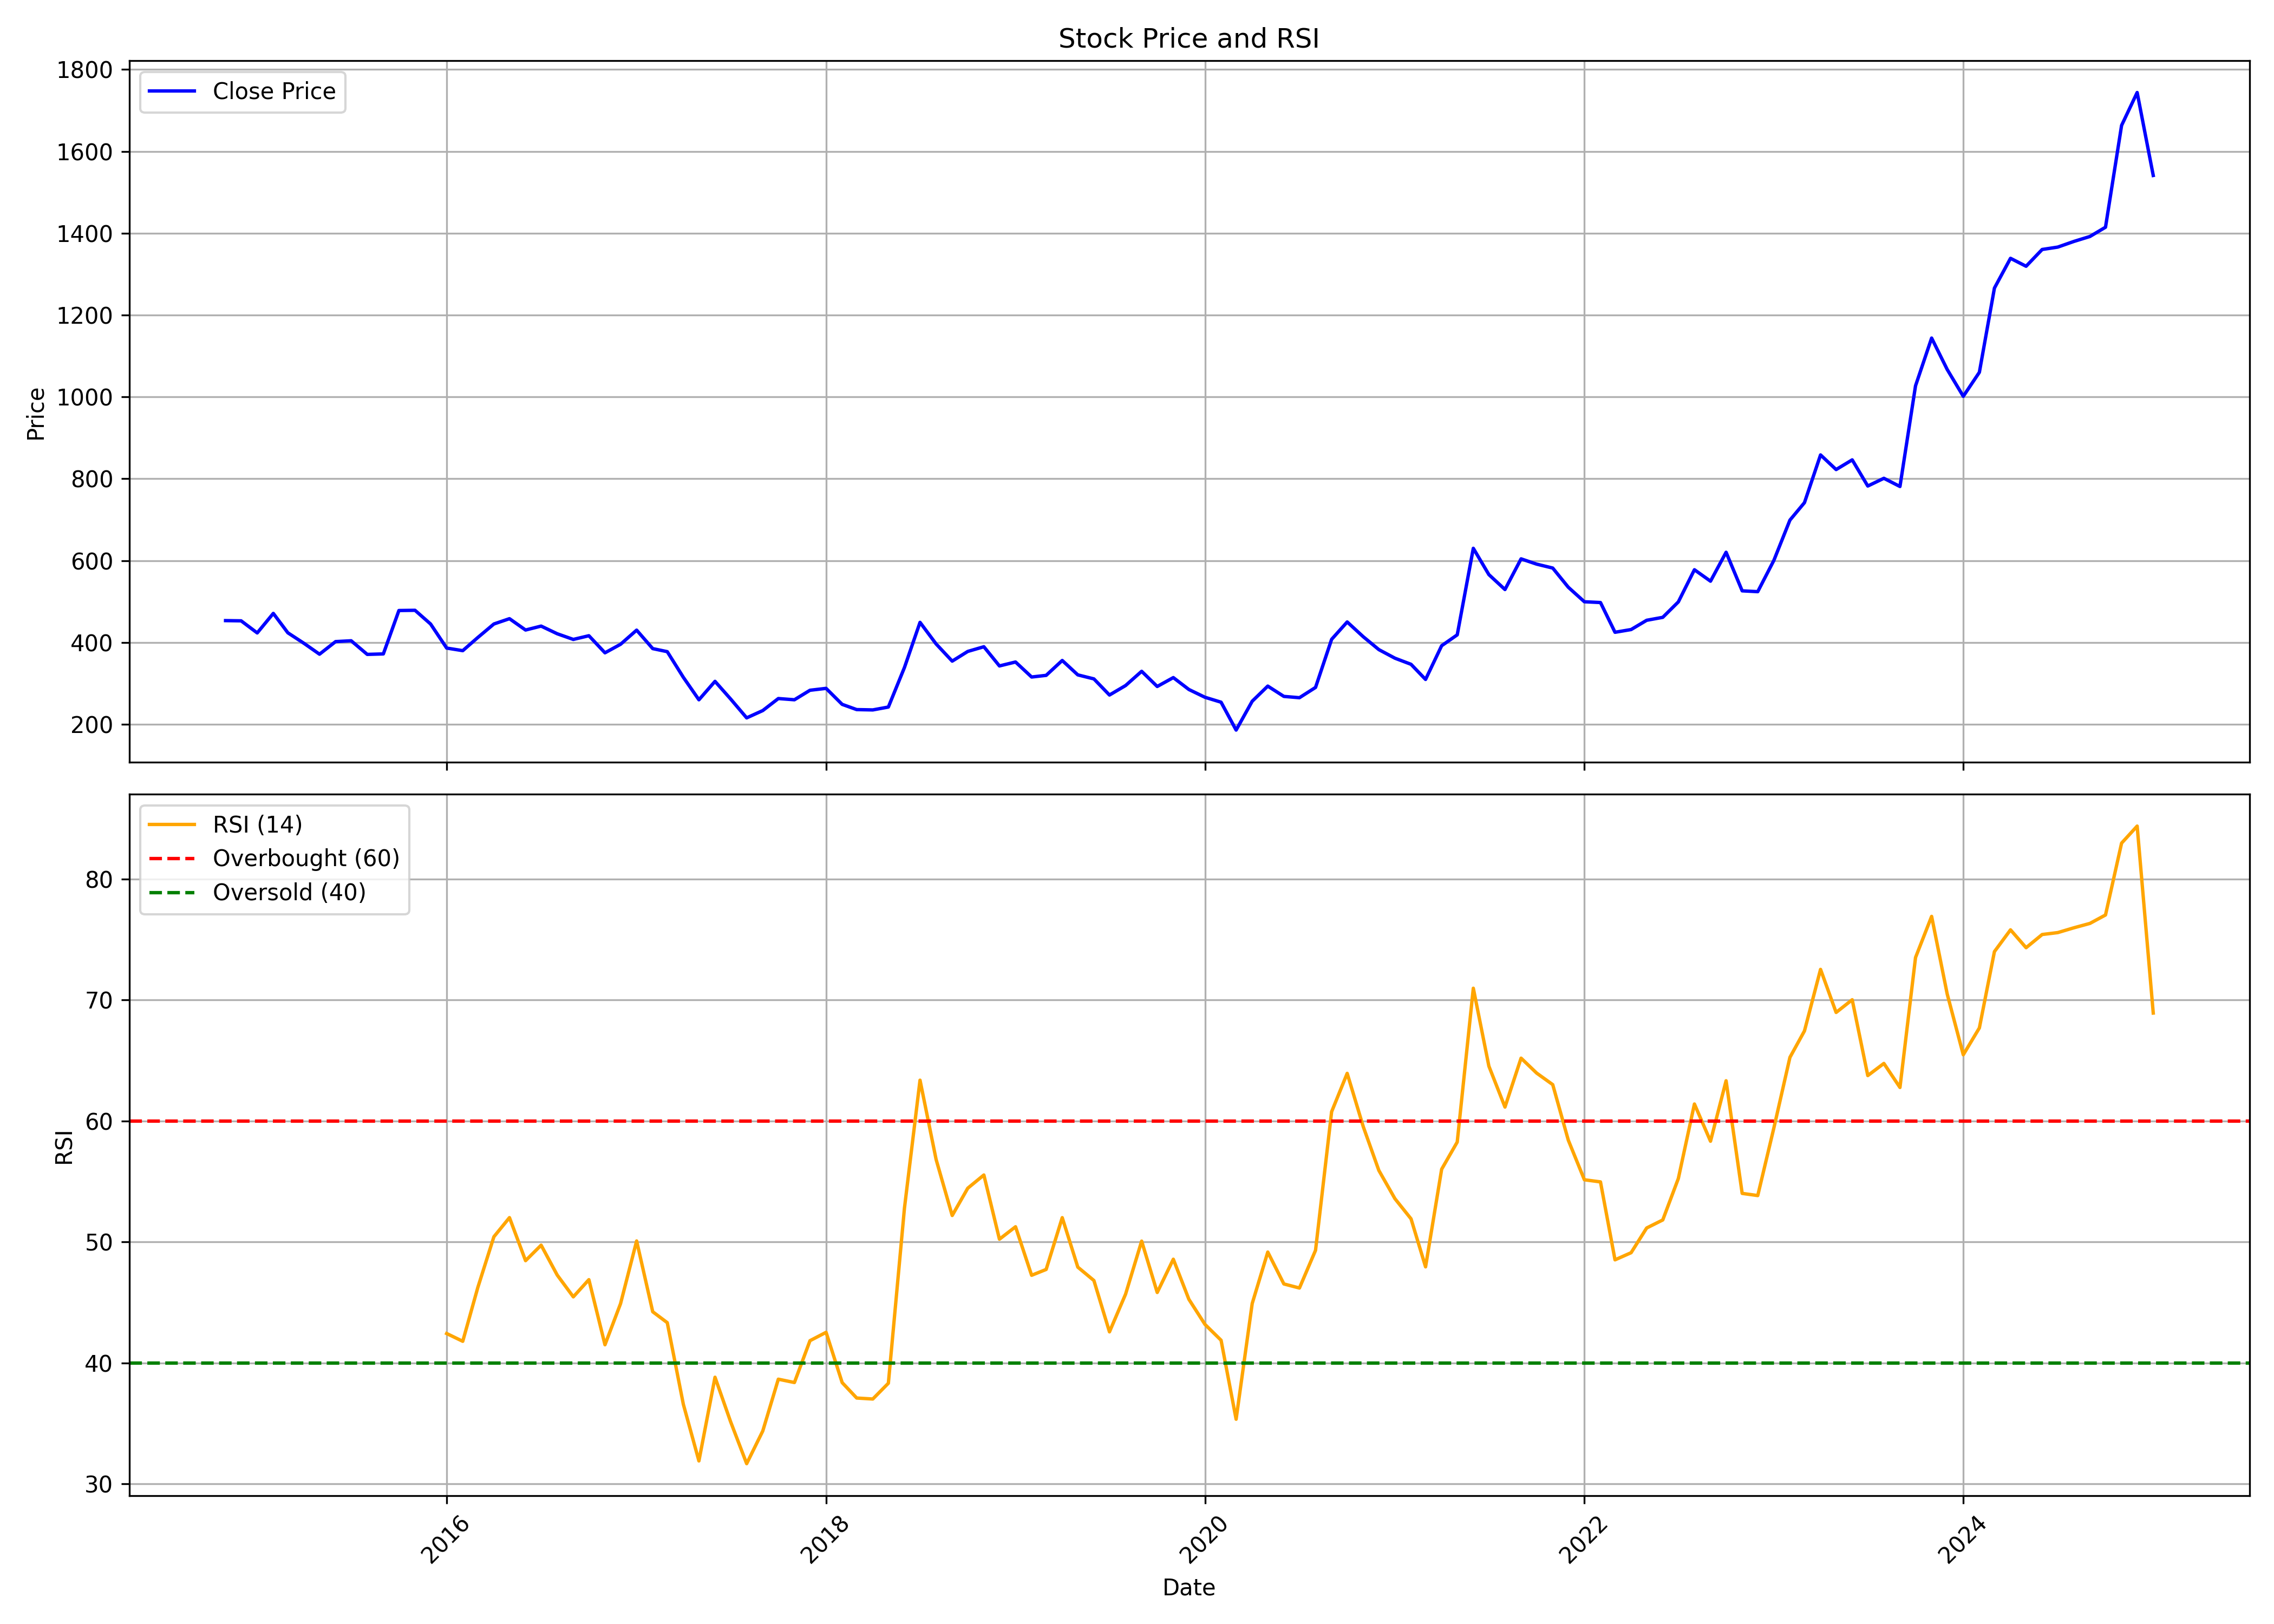

The file beside this chart, header and first rows:
, Unnamed: 0.1, Unnamed: 0, date, symbol, open, high, low, close, volume, rsi
0, 0, 0, 2014-11-01, CIGNITITEC, 481.4, 489.7, 437.2, 453.3, 344919, 
1, 1, 1, 2014-12-01, CIGNITITEC, 455.9, 515.2, 417.8, 452.7, 670060, 
2, 2, 2, 2015-01-01, CIGNITITEC, 455.9, 466.7, 414.6, 423.1, 407565, 
3, 3, 3, 2015-02-01, CIGNITITEC, 432.3, 485.3, 415.8, 470.9, 667673, 
4, 4, 4, 2015-03-01, CIGNITITEC, 475.5, 481.4, 380.2, 423.5, 653878, 
5, 5, 5, 2015-04-01, CIGNITITEC, 425.4, 471.3, 390.8, 397.8, 421647, 
6, 6, 6, 2015-05-01, CIGNITITEC, 397.8, 412.4, 358.6, 371.2, 245461, 
7, 7, 7, 2015-06-01, CIGNITITEC, 373.3, 432.3, 280.5, 402, 689364, 
8, 8, 8, 2015-07-01, CIGNITITEC, 407.7, 420.3, 363.4, 404, 536792, 
9, 9, 9, 2015-08-01, CIGNITITEC, 407.7, 456.7, 300.9, 370.7, 805306, 
10, 10, 10, 2015-09-01, CIGNITITEC, 373.3, 399.7, 319.4, 371.9, 857462, 
11, 11, 11, 2015-10-01, CIGNITITEC, 373.3, 506, 372.8, 477.9, 1159355, 
12, 12, 12, 2015-11-01, CIGNITITEC, 474, 499.1, 453.4, 478.5, 728940, 
13, 13, 13, 2015-12-01, CIGNITITEC, 476.2, 485.3, 439.2, 445, 678778, 
14, 14, 14, 2016-01-01, CIGNITITEC, 450.7, 464.6, 379.5, 386.2, 990719, 42.44
15, 15, 15, 2016-02-01, CIGNITITEC, 393, 423.4, 361.6, 379.8, 562713, 41.8
16, 16, 16, 2016-03-01, CIGNITITEC, 385.2, 423.9, 365.1, 411.9, 687101, 46.24
17, 17, 17, 2016-04-01, CIGNITITEC, 412.7, 457.8, 397.9, 445, 545121, 50.44
18, 18, 18, 2016-05-01, CIGNITITEC, 450.6, 483.7, 427.9, 458, 815782, 52.02
19, 19, 19, 2016-06-01, CIGNITITEC, 459.8, 460.7, 418.5, 430.3, 688080, 48.46
20, 20, 20, 2016-07-01, CIGNITITEC, 433.1, 486, 427.4, 439.9, 990556, 49.74
21, 21, 21, 2016-08-01, CIGNITITEC, 443.3, 451.8, 411.1, 421.1, 616668, 47.27
22, 22, 22, 2016-09-01, CIGNITITEC, 424.3, 435.2, 393, 407.3, 955970, 45.47
23, 23, 23, 2016-10-01, CIGNITITEC, 412.6, 425.9, 404.8, 416.3, 1025965, 46.89
24, 24, 24, 2016-11-01, CIGNITITEC, 419.5, 420.3, 343.9, 374.6, 811919, 41.51
25, 25, 25, 2016-12-01, CIGNITITEC, 379.7, 402.8, 335.2, 395.4, 654458, 44.91
26, 26, 26, 2017-01-01, CIGNITITEC, 402.8, 483.3, 391.8, 430, 1498936, 50.09
27, 27, 27, 2017-02-01, CIGNITITEC, 432.3, 450, 368.5, 384.8, 703139, 44.24
28, 28, 28, 2017-03-01, CIGNITITEC, 387.6, 391, 338.1, 377.4, 2165446, 43.34
29, 29, 29, 2017-04-01, CIGNITITEC, 380.2, 380.2, 303.1, 314.6, 1103363, 36.59
30, 30, 30, 2017-05-01, CIGNITITEC, 314.6, 331.1, 241.2, 259.8, 2506516, 31.91
31, 31, 31, 2017-06-01, CIGNITITEC, 259.6, 323.2, 251.6, 304.8, 1459644, 38.83
32, 32, 32, 2017-07-01, CIGNITITEC, 309.5, 311.2, 258.4, 261.8, 797407, 35.16
33, 33, 33, 2017-08-01, CIGNITITEC, 265.3, 272.9, 153.7, 215.6, 2117016, 31.69
34, 34, 34, 2017-09-01, CIGNITITEC, 216.9, 259.9, 206.3, 233.4, 1175508, 34.38
35, 35, 35, 2017-10-01, CIGNITITEC, 233.4, 288.7, 229.9, 262.8, 1111729, 38.67
36, 36, 36, 2017-11-01, CIGNITITEC, 262.3, 265.3, 218.3, 259.8, 597848, 38.39
37, 37, 37, 2017-12-01, CIGNITITEC, 269.8, 317.3, 240.7, 283, 410680, 41.85
38, 38, 38, 2018-01-01, CIGNITITEC, 292.8, 293.8, 265.3, 287.7, 282207, 42.54
39, 39, 39, 2018-02-01, CIGNITITEC, 288.8, 290.6, 235.8, 248.6, 208325, 38.38
40, 40, 40, 2018-03-01, CIGNITITEC, 249.5, 265.3, 228, 235.8, 220943, 37.11
41, 41, 41, 2018-04-01, CIGNITITEC, 238.7, 255.4, 220.1, 235, 87115, 37.03
42, 42, 42, 2018-05-01, CIGNITITEC, 235, 250.3, 221.1, 242, 267892, 38.33
43, 43, 43, 2018-06-01, CIGNITITEC, 242.7, 357.6, 226, 338.7, 820897, 52.8
44, 44, 44, 2018-07-01, CIGNITITEC, 351.7, 483.1, 332.1, 449, 1256950, 63.37
45, 45, 45, 2018-08-01, CIGNITITEC, 424.4, 456.8, 373.7, 396.2, 851555, 56.82
46, 46, 46, 2018-09-01, CIGNITITEC, 404.8, 405.8, 347.9, 354.2, 925121, 52.19
47, 47, 47, 2018-10-01, CIGNITITEC, 355.7, 388, 338.9, 378, 543023, 54.45
48, 48, 48, 2018-11-01, CIGNITITEC, 381.2, 453.9, 351.7, 389.4, 755479, 55.54
49, 49, 49, 2018-12-01, CIGNITITEC, 400.8, 400.8, 328.7, 342.5, 399176, 50.23
50, 50, 50, 2019-01-01, CIGNITITEC, 349.7, 379.2, 348.8, 352.1, 458806, 51.26
51, 51, 51, 2019-02-01, CIGNITITEC, 361.5, 369, 278.3, 315.4, 460890, 47.25
52, 52, 52, 2019-03-01, CIGNITITEC, 315.4, 336, 293.8, 319.4, 640323, 47.74
53, 53, 53, 2019-04-01, CIGNITITEC, 320.3, 392.8, 320.3, 355.8, 583931, 52.02
54, 54, 54, 2019-05-01, CIGNITITEC, 355.8, 374.1, 296.4, 320.6, 511752, 47.93
55, 55, 55, 2019-06-01, CIGNITITEC, 324.2, 328.1, 294.7, 310.8, 418089, 46.82
56, 56, 56, 2019-07-01, CIGNITITEC, 313.4, 313.4, 260.8, 271.4, 402785, 42.58
57, 57, 57, 2019-08-01, CIGNITITEC, 280.9, 297.4, 235.8, 294.5, 630023, 45.69
58, 58, 58, 2019-09-01, CIGNITITEC, 294.5, 337.4, 263.3, 329.4, 549895, 50.08
59, 59, 59, 2019-10-01, CIGNITITEC, 333.1, 342.4, 266.5, 292.3, 786862, 45.83
... 63 more rows
